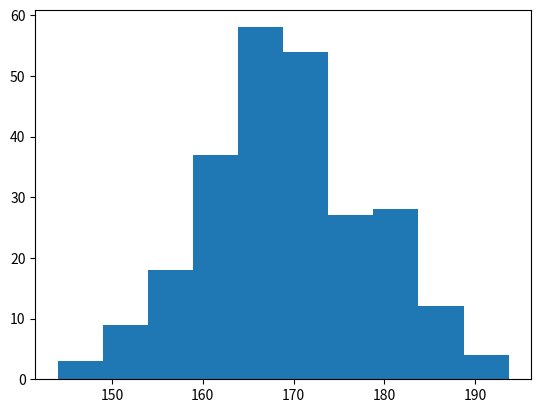

The script that saved this image:
import matplotlib.pyplot as plt
import numpy as np

x = np.random.normal(170, 10, 250)

plt.hist(x)
plt.show()